Image classification data set "data_освещённость" (Vaibhavv526/Predicting-Illumination-from-Camera-Images on GitHub). Class labels (3): bright, dark, normal.

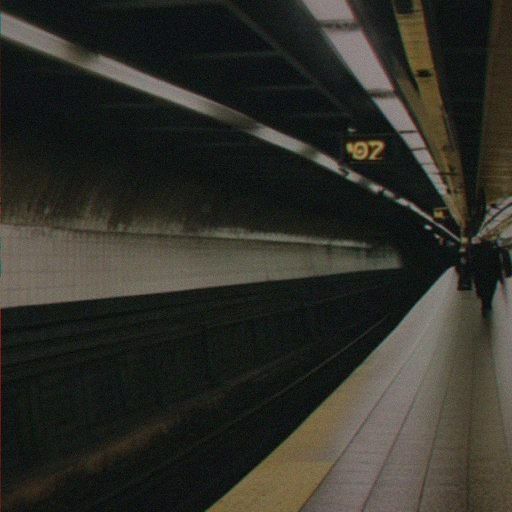
Label: normal

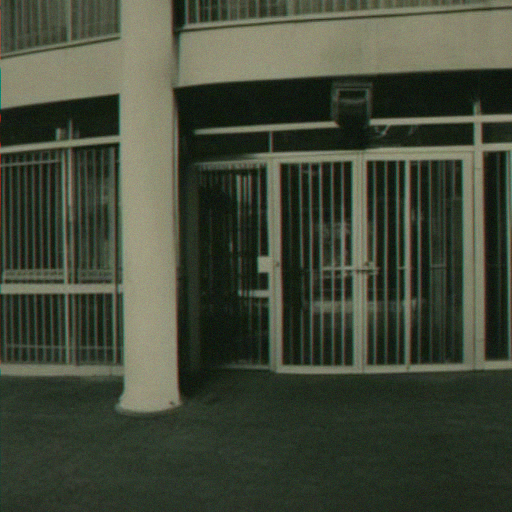
Label: dark

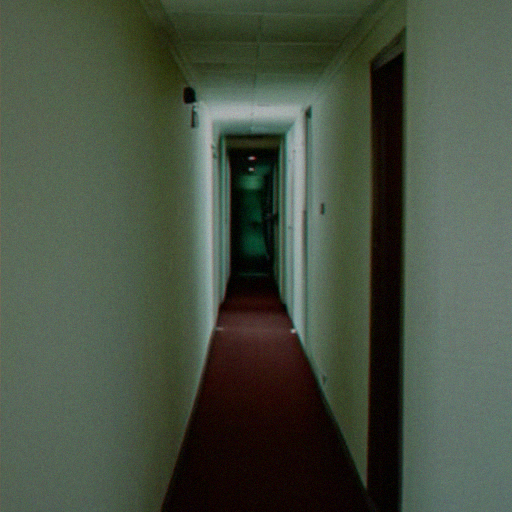
Label: normal

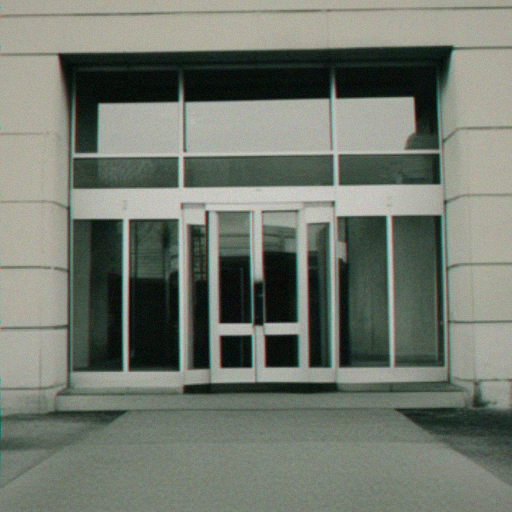
Label: bright

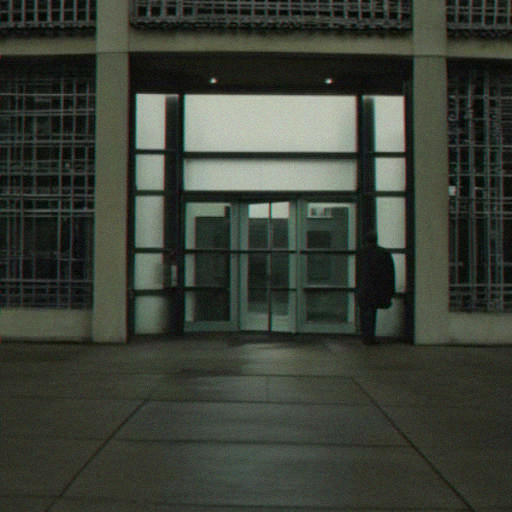
Label: dark

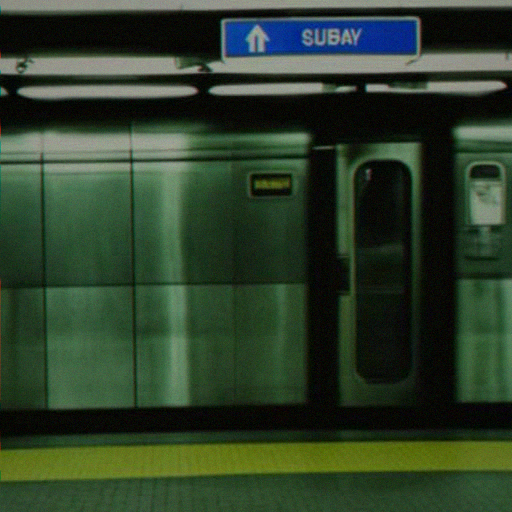
Label: bright
